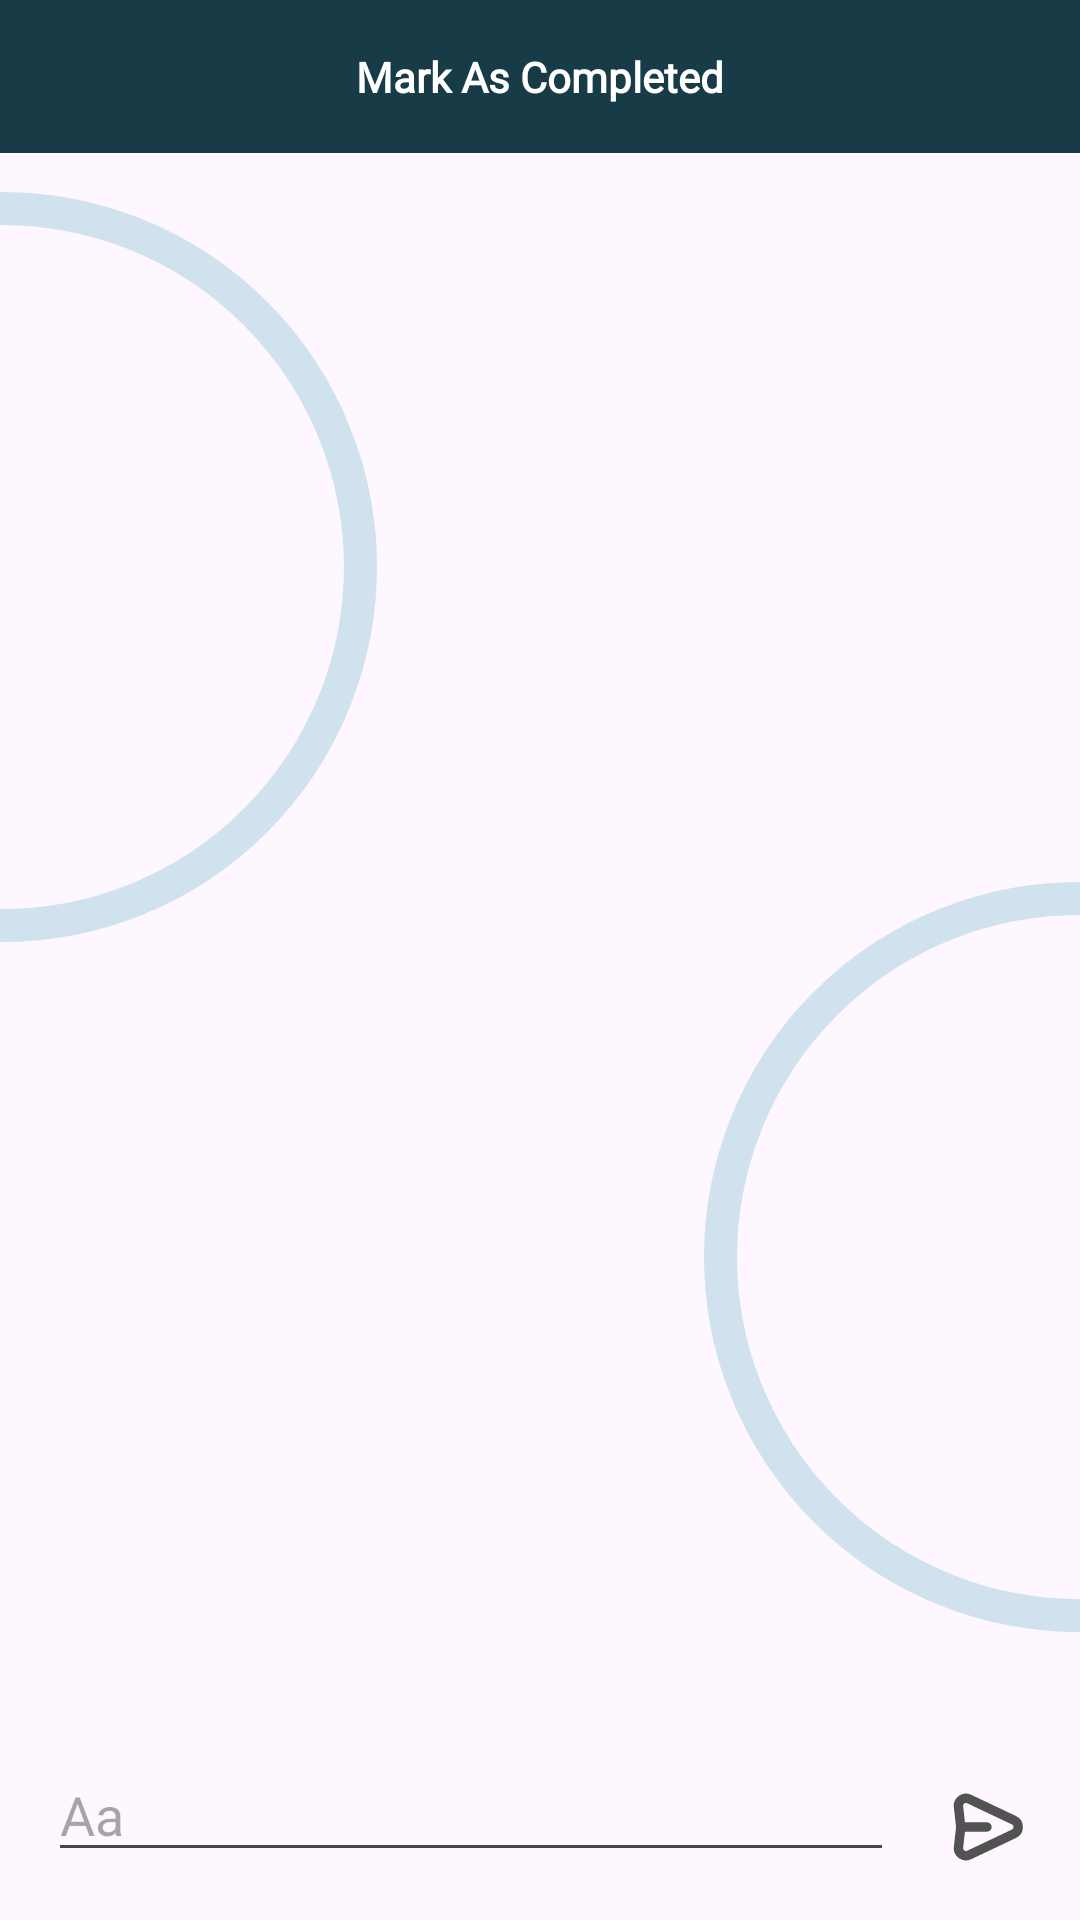

Here is an Android app screen rendered from its layout file. Give the layout XML and the strings, colors and styles it references.
<!-- AndroidManifest.xml: application theme Theme.ChainDZAdministration -->
<!-- res/layout/activity_messaging.xml -->
<?xml version="1.0" encoding="utf-8"?>
<ScrollView
    xmlns:android="http://schemas.android.com/apk/res/android"
    xmlns:app="http://schemas.android.com/apk/res-auto"
    xmlns:tools="http://schemas.android.com/tools"
    android:layout_width="match_parent"
    android:fillViewport="true"
    android:layout_height="match_parent"
    tools:context=".Views.MessagingActivity">
    <androidx.constraintlayout.widget.ConstraintLayout
        android:id="@+id/messages_fragment_layout"
        android:layout_width="match_parent"
        android:layout_height="match_parent"
        tools:context=".MessagingActivity">
        <View
            android:id="@+id/view2"
            android:layout_width="250dp"
            android:layout_height="250dp"
            android:layout_marginStart="-125dp"
            android:layout_marginTop="64dp"
            android:background="@drawable/ellipse"
            app:layout_constraintStart_toStartOf="parent"
            app:layout_constraintTop_toTopOf="parent" />
        <View
            android:id="@+id/view"
            android:layout_width="250dp"
            android:layout_height="250dp"
            android:layout_marginEnd="-125dp"
            android:layout_marginBottom="96dp"
            android:background="@drawable/ellipse"
            app:layout_constraintBottom_toBottomOf="parent"
            app:layout_constraintEnd_toEndOf="parent" />
        <LinearLayout
            android:id="@+id/linearLayout"
            android:layout_width="match_parent"
            android:layout_height="wrap_content"
            android:orientation="horizontal"
            android:padding="16dp"
            app:layout_constraintBottom_toBottomOf="parent"
            app:layout_constraintEnd_toEndOf="parent"
            app:layout_constraintStart_toStartOf="parent">

            <EditText
                android:id="@+id/message_input"
                android:layout_width="0dp"
                android:layout_height="wrap_content"
                android:layout_marginEnd="8dp"
                android:layout_weight="9"
                android:hint="Aa " />

            <ImageView
                android:id="@+id/send_message"
                android:layout_width="30dp"
                android:layout_height="30dp"
                android:layout_gravity="bottom"
                android:layout_marginStart="8dp"
                android:clickable="true"
                android:foreground="?attr/selectableItemBackground"
                android:src="@drawable/ic_send"
                app:tint="@color/dark5" />


        </LinearLayout>


        <androidx.recyclerview.widget.RecyclerView
            android:id="@+id/messages_recyclerView"
            android:layout_width="match_parent"
            android:layout_height="0dp"
            android:layout_marginStart="8dp"
            android:layout_marginEnd="8dp"
            android:layout_marginBottom="32dp"
            app:layout_constraintBottom_toTopOf="@+id/linearLayout"
            app:layout_constraintEnd_toEndOf="parent"
            app:layout_constraintStart_toStartOf="parent"
            app:layout_constraintTop_toBottomOf="@+id/linearLayout6" />

        <LinearLayout
            android:id="@+id/linearLayout6"
            android:layout_width="match_parent"
            android:layout_height="wrap_content"
            android:orientation="horizontal"
            app:layout_constraintEnd_toEndOf="parent"
            app:layout_constraintStart_toStartOf="parent"
            app:layout_constraintTop_toTopOf="parent">

            <androidx.appcompat.widget.AppCompatButton
                android:id="@+id/mark_completed_btn"
                style="@style/buttons"
                android:layout_width="0dp"
                android:layout_height="wrap_content"
                android:layout_weight="1"
                android:background="@color/mainColor"
                android:text="@string/mark_as_completed"
                android:textSize="14sp"
                tools:layout_editor_absoluteX="24dp"
                tools:layout_editor_absoluteY="87dp" />

        </LinearLayout>



    </androidx.constraintlayout.widget.ConstraintLayout>
</ScrollView>
<!-- resources referenced by this layout -->
<resources>
  <color name="dark5">#525252</color>
  <color name="mainColor">#173C47</color>
  <!-- drawable ellipse (drawable) -->
  <vector xmlns:android="http://schemas.android.com/apk/res/android"
      android:width="227dp"
      android:height="227dp"
      android:viewportWidth="227"
      android:viewportHeight="227">
    <path
        android:pathData="M113.5,113.5m-108.5,0a108.5,108.5 0,1 1,217 0a108.5,108.5 0,1 1,-217 0"
        android:strokeWidth="10"
        android:fillColor="#00000000"
        android:strokeAlpha="0.3"
        android:strokeColor="@color/secColor"/>
  </vector>
  <!-- drawable ic_send (drawable) -->
  <vector xmlns:android="http://schemas.android.com/apk/res/android"
      android:width="800dp"
      android:height="800dp"
      android:viewportWidth="24"
      android:viewportHeight="24">
    <group>
      <clip-path
          android:pathData="M0,0h24v24h-24z"/>
      <path
          android:pathData="M5,12L4.396,6.563C4.223,5.007 5.825,3.864 7.24,4.535L19.184,10.193C20.709,10.915 20.709,13.085 19.184,13.807L7.24,19.465C5.825,20.136 4.223,18.993 4.396,17.437L5,12ZM5,12H12"
          android:strokeLineJoin="round"
          android:strokeWidth="2.5"
          android:fillColor="#00000000"
          android:strokeColor="#292929"
          android:strokeLineCap="round"/>
    </group>
  </vector>
  <string name="mark_as_completed">Mark As Completed</string>
  <style name="buttons" parent="Widget.AppCompat.Button">
          <item name="android:textColor">@color/white</item>
          <item name="textAllCaps">false</item>
          <item name="android:textSize">18sp</item>
          <item name="android:padding">16dp</item>
          <item name="android:fontFamily">@font/biennale_semi_bold</item>
          <item name="android:textStyle">bold</item>
          <item name="android:foreground">?attr/selectableItemBackground</item>
      </style>
  <style name="Theme.ChainDZAdministration" parent="Base.Theme.ChainDZAdministration" />
  <color name="secColor">#66B1C7</color>
  <color name="white">#FFFFFFFF</color>
  <style name="Base.Theme.ChainDZAdministration" parent="Theme.Material3.DayNight.NoActionBar">
          <item name="android:statusBarColor">@color/mainColor</item>
          <item name="android:colorPrimary">@color/mainColor</item>
          <item name="android:colorAccent">@color/mainColor</item>
          <item name="colorControlActivated">@color/mainColor</item>
          <item name="colorPrimary">@color/mainColor</item>
          <item name="colorPrimaryVariant">@color/mainColor</item>
          <item name="colorSecondary">@color/gray</item>
          <item name="colorSecondaryVariant">@color/gray</item>
          <item name="colorOnSecondary">@color/black</item>
          <item name="statusBarBackground">@color/mainColor</item>
          <item name="statusBarForeground">@color/mainColor</item>
      </style>
  <color name="gray">#A1A1A1</color>
  <color name="black">#FF000000</color>
</resources>
